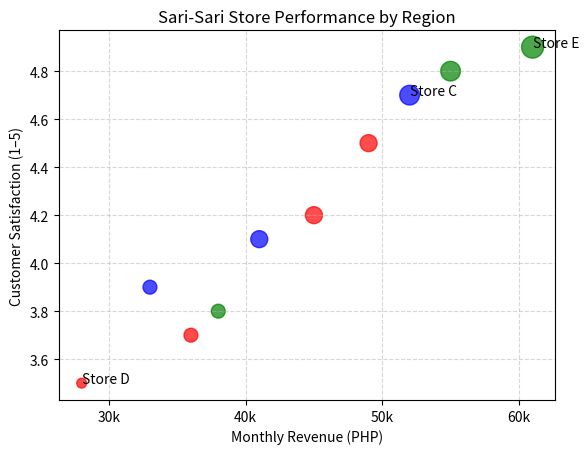

Python code for this plot:
import numpy as np
import matplotlib.pyplot as plt

names = ['miko','shai','serjay']
pwd = {
    'miko':'okims12',
    'shai':'shailangmalakas',
    'serjay': 'kantotmokodaddy'
}
value = [pwd[n] for n in names]
print(f"passwords are: {value}")
for p in value:
    print(p)

#task to solve from deepseek

stores = ['Store A', 'Store B', 'Store C', 'Store D', 'Store E',
          'Store F', 'Store G', 'Store H', 'Store I', 'Store J']

monthly_revenue = [45000, 38000, 52000, 28000, 61000,
                   33000, 49000, 55000, 41000, 36000]

customer_satisfaction = [4.2, 3.8, 4.7, 3.5, 4.9,
                         3.9, 4.5, 4.8, 4.1, 3.7]

num_employees = [3, 2, 4, 1, 5, 2, 3, 4, 3, 2]

region = ['Luzon', 'Visayas', 'Mindanao', 'Luzon', 'Visayas',
          'Mindanao', 'Luzon', 'Visayas', 'Mindanao', 'Luzon']
region_colors = {
    'Luzon':'red',
    'Visayas':'green',
    'Mindanao':'blue'
}
col = [region_colors[c] for c in region]
np_emp = np.array(num_employees)
np_emp = np_emp * 50
plt.scatter(monthly_revenue,customer_satisfaction, c=col, s=np_emp, alpha=0.7)
plt.xlabel('Monthly Revenue (PHP)')
plt.ylabel('Customer Satisfaction (1–5)')
plt.title('Sari-Sari Store Performance by Region')
tick_val = [30000, 40000, 50000, 60000]
tick_labels = ['30k', '40k', '50k', '60k']
plt.xticks(tick_val,tick_labels)
plt.text(61000, 4.9, 'Store E')
plt.text(28000, 3.5, 'Store D')
plt.text(52000, 4.7,'Store C')
plt.grid(True,linestyle='--',alpha=0.5)
plt.show()
